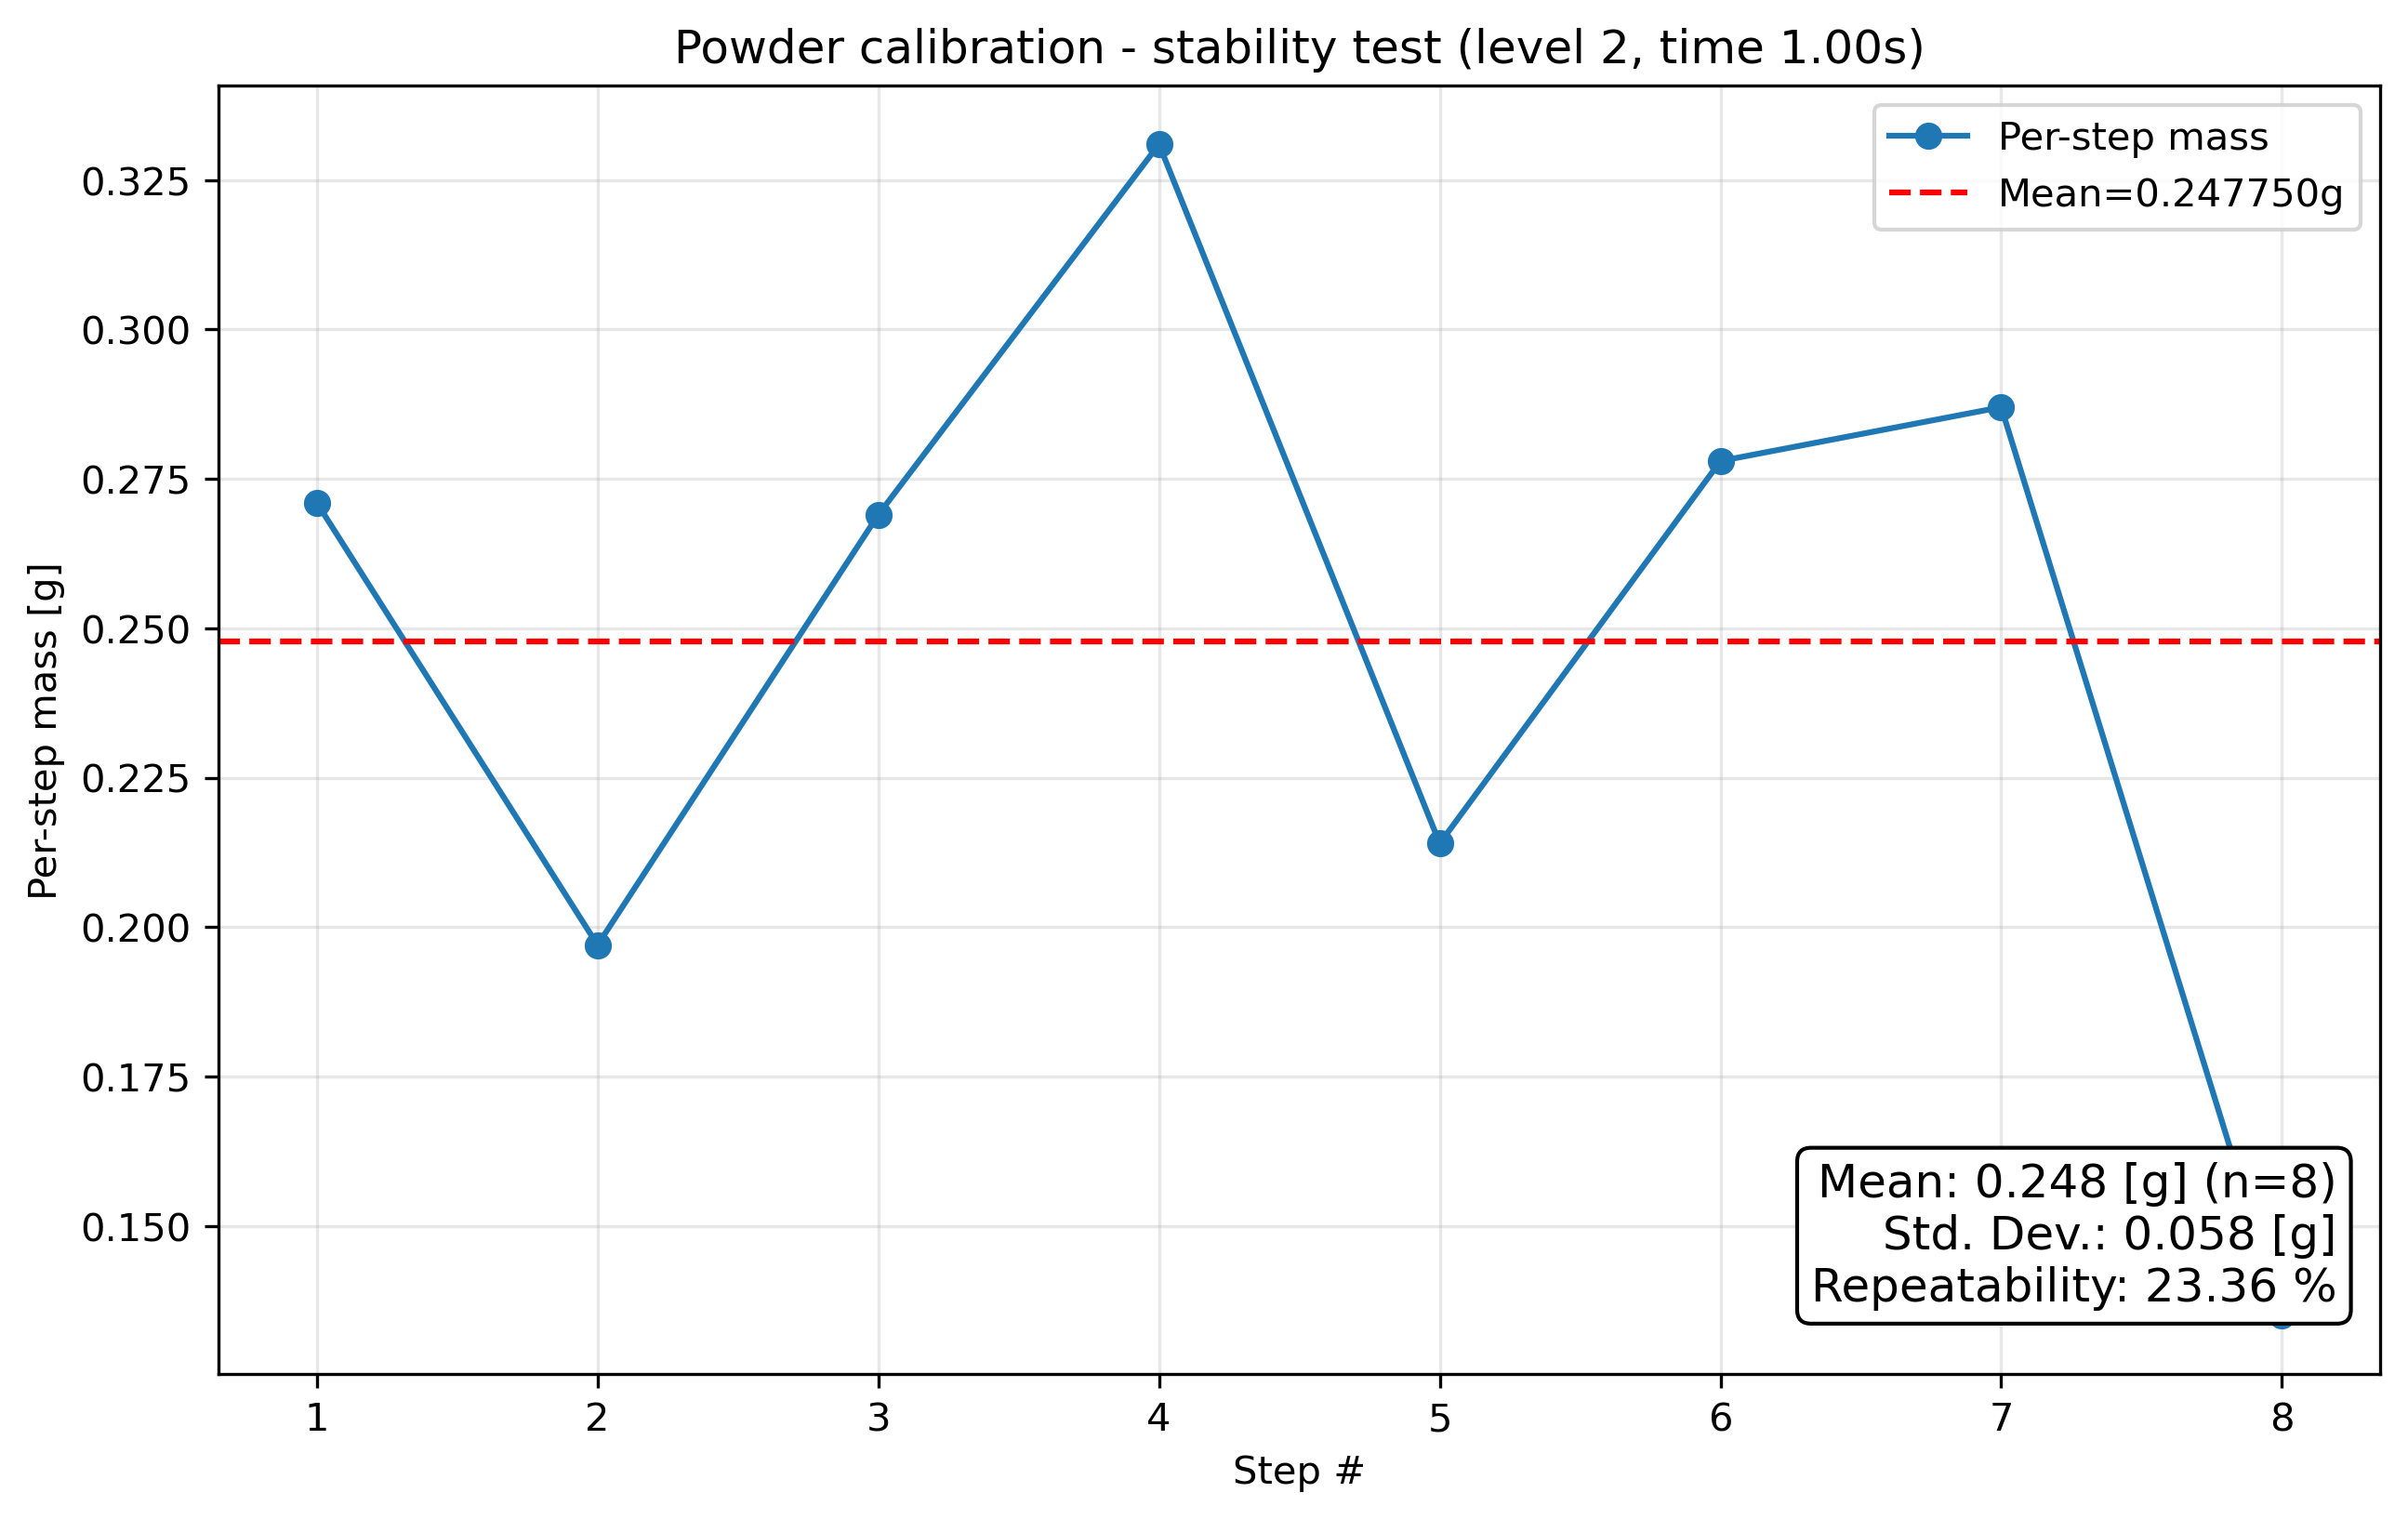

The table this chart was drawn from, first rows:
condition, step_index, cumulative_mass_g, per_step_mass_g, success
level2_t1.0, 1, 0.271, 0.271, True
level2_t1.0, 2, 0.468, 0.197, True
level2_t1.0, 3, 0.737, 0.269, True
level2_t1.0, 4, 1.068, 0.331, True
level2_t1.0, 5, 1.282, 0.214, True
level2_t1.0, 6, 1.56, 0.278, True
level2_t1.0, 7, 1.847, 0.287, True
level2_t1.0, 8, 1.982, 0.135, True
